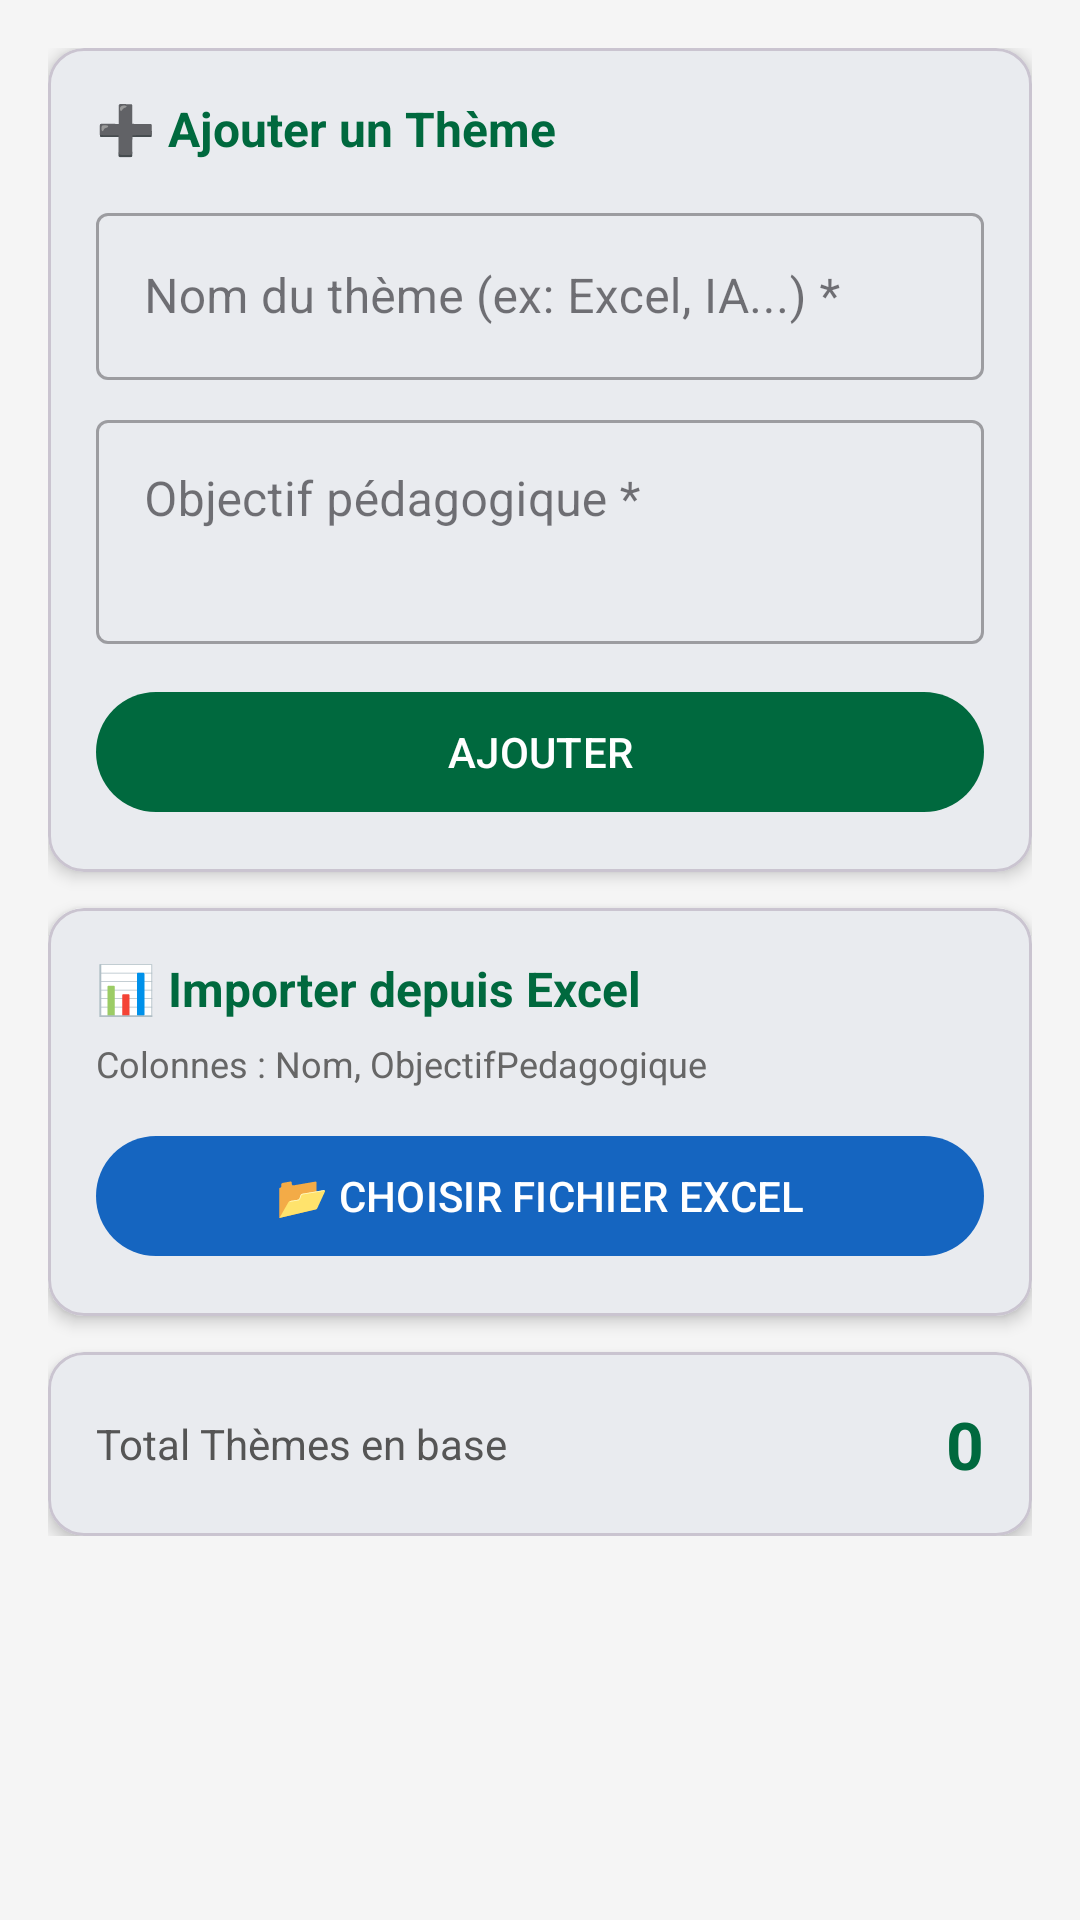

This screen was rendered from an Android layout file. Write that file and the resources it references.
<!-- AndroidManifest.xml: application theme Theme.OCPEvalFormation -->
<!-- res/layout/fragment_import_themes.xml -->
<?xml version="1.0" encoding="utf-8"?>
<ScrollView
    xmlns:android="http://schemas.android.com/apk/res/android"
    xmlns:app="http://schemas.android.com/apk/res-auto"
    android:layout_width="match_parent"
    android:layout_height="match_parent"
    android:background="#F5F5F5">

    <LinearLayout
        android:layout_width="match_parent"
        android:layout_height="wrap_content"
        android:orientation="vertical"
        android:padding="16dp">

        
        <com.google.android.material.card.MaterialCardView
            android:layout_width="match_parent"
            android:layout_height="wrap_content"
            android:layout_marginBottom="12dp"
            app:cardCornerRadius="12dp"
            app:cardElevation="3dp">

            <LinearLayout
                android:layout_width="match_parent"
                android:layout_height="wrap_content"
                android:orientation="vertical"
                android:padding="16dp">

                <TextView
                    android:layout_width="wrap_content"
                    android:layout_height="wrap_content"
                    android:text="➕ Ajouter un Thème"
                    android:textSize="16sp"
                    android:textStyle="bold"
                    android:textColor="@color/ocp_dark_green"
                    android:layout_marginBottom="12dp" />

                <com.google.android.material.textfield.TextInputLayout
                    android:layout_width="match_parent"
                    android:layout_height="wrap_content"
                    android:layout_marginBottom="8dp"
                    android:hint="Nom du thème (ex: Excel, IA...) *"
                    style="@style/Widget.MaterialComponents.TextInputLayout.OutlinedBox">
                    <com.google.android.material.textfield.TextInputEditText
                        android:id="@+id/et_theme_nom"
                        android:layout_width="match_parent"
                        android:layout_height="wrap_content"
                        android:inputType="textCapSentences" />
                </com.google.android.material.textfield.TextInputLayout>

                <com.google.android.material.textfield.TextInputLayout
                    android:layout_width="match_parent"
                    android:layout_height="wrap_content"
                    android:layout_marginBottom="12dp"
                    android:hint="Objectif pédagogique *"
                    style="@style/Widget.MaterialComponents.TextInputLayout.OutlinedBox">
                    <com.google.android.material.textfield.TextInputEditText
                        android:id="@+id/et_theme_objectif"
                        android:layout_width="match_parent"
                        android:layout_height="wrap_content"
                        android:inputType="textMultiLine|textCapSentences"
                        android:minLines="2"
                        android:gravity="top" />
                </com.google.android.material.textfield.TextInputLayout>

                <com.google.android.material.button.MaterialButton
                    android:id="@+id/btn_add_theme"
                    android:layout_width="match_parent"
                    android:layout_height="48dp"
                    android:text="AJOUTER"
                    app:backgroundTint="@color/ocp_dark_green" />

                <ProgressBar
                    android:id="@+id/progress_theme"
                    android:layout_width="wrap_content"
                    android:layout_height="wrap_content"
                    android:layout_gravity="center"
                    android:layout_marginTop="8dp"
                    android:visibility="gone" />

            </LinearLayout>
        </com.google.android.material.card.MaterialCardView>

        
        <com.google.android.material.card.MaterialCardView
            android:layout_width="match_parent"
            android:layout_height="wrap_content"
            android:layout_marginBottom="12dp"
            app:cardCornerRadius="12dp"
            app:cardElevation="3dp">

            <LinearLayout
                android:layout_width="match_parent"
                android:layout_height="wrap_content"
                android:orientation="vertical"
                android:padding="16dp">

                <TextView
                    android:layout_width="wrap_content"
                    android:layout_height="wrap_content"
                    android:text="📊 Importer depuis Excel"
                    android:textSize="16sp"
                    android:textStyle="bold"
                    android:textColor="@color/ocp_dark_green"
                    android:layout_marginBottom="6dp" />

                <TextView
                    android:layout_width="wrap_content"
                    android:layout_height="wrap_content"
                    android:text="Colonnes : Nom, ObjectifPedagogique"
                    android:textSize="12sp"
                    android:textColor="#666"
                    android:layout_marginBottom="12dp" />

                <com.google.android.material.button.MaterialButton
                    android:id="@+id/btn_import_themes_excel"
                    android:layout_width="match_parent"
                    android:layout_height="48dp"
                    android:text="📂 CHOISIR FICHIER EXCEL"
                    app:backgroundTint="#1565C0" />

                <TextView
                    android:id="@+id/tv_themes_import_result"
                    android:layout_width="match_parent"
                    android:layout_height="wrap_content"
                    android:layout_marginTop="8dp"
                    android:textSize="13sp"
                    android:visibility="gone" />

                <ProgressBar
                    android:id="@+id/progress_themes_import"
                    android:layout_width="wrap_content"
                    android:layout_height="wrap_content"
                    android:layout_gravity="center"
                    android:layout_marginTop="8dp"
                    android:visibility="gone" />

            </LinearLayout>
        </com.google.android.material.card.MaterialCardView>

        
        <com.google.android.material.card.MaterialCardView
            android:layout_width="match_parent"
            android:layout_height="wrap_content"
            app:cardCornerRadius="12dp"
            app:cardElevation="3dp">
            <LinearLayout
                android:layout_width="match_parent"
                android:layout_height="wrap_content"
                android:orientation="horizontal"
                android:padding="16dp"
                android:gravity="center_vertical">
                <TextView
                    android:layout_width="0dp"
                    android:layout_height="wrap_content"
                    android:layout_weight="1"
                    android:text="Total Thèmes en base"
                    android:textSize="14sp"
                    android:textColor="#555" />
                <TextView
                    android:id="@+id/tv_themes_count"
                    android:layout_width="wrap_content"
                    android:layout_height="wrap_content"
                    android:text="0"
                    android:textSize="22sp"
                    android:textStyle="bold"
                    android:textColor="@color/ocp_dark_green" />
            </LinearLayout>
        </com.google.android.material.card.MaterialCardView>

    </LinearLayout>
</ScrollView>
<!-- resources referenced by this layout -->
<resources>
  <color name="ocp_dark_green">#00693E</color>
  <style name="Theme.OCPEvalFormation" parent="Theme.Material3.Light.NoActionBar">
          <item name="colorPrimary">@color/ocp_dark_green</item>
          <item name="colorPrimaryVariant">@color/ocp_medium_green</item>
          <item name="colorOnPrimary">@color/white</item>
          <item name="colorSecondary">@color/ocp_orange</item>
          <item name="colorOnSecondary">@color/white</item>
          <item name="android:statusBarColor">@color/ocp_dark_green</item>
      </style>
  <color name="ocp_medium_green">#00A86B</color>
  <color name="white">#FFFFFF</color>
  <color name="ocp_orange">#FF6B00</color>
</resources>
